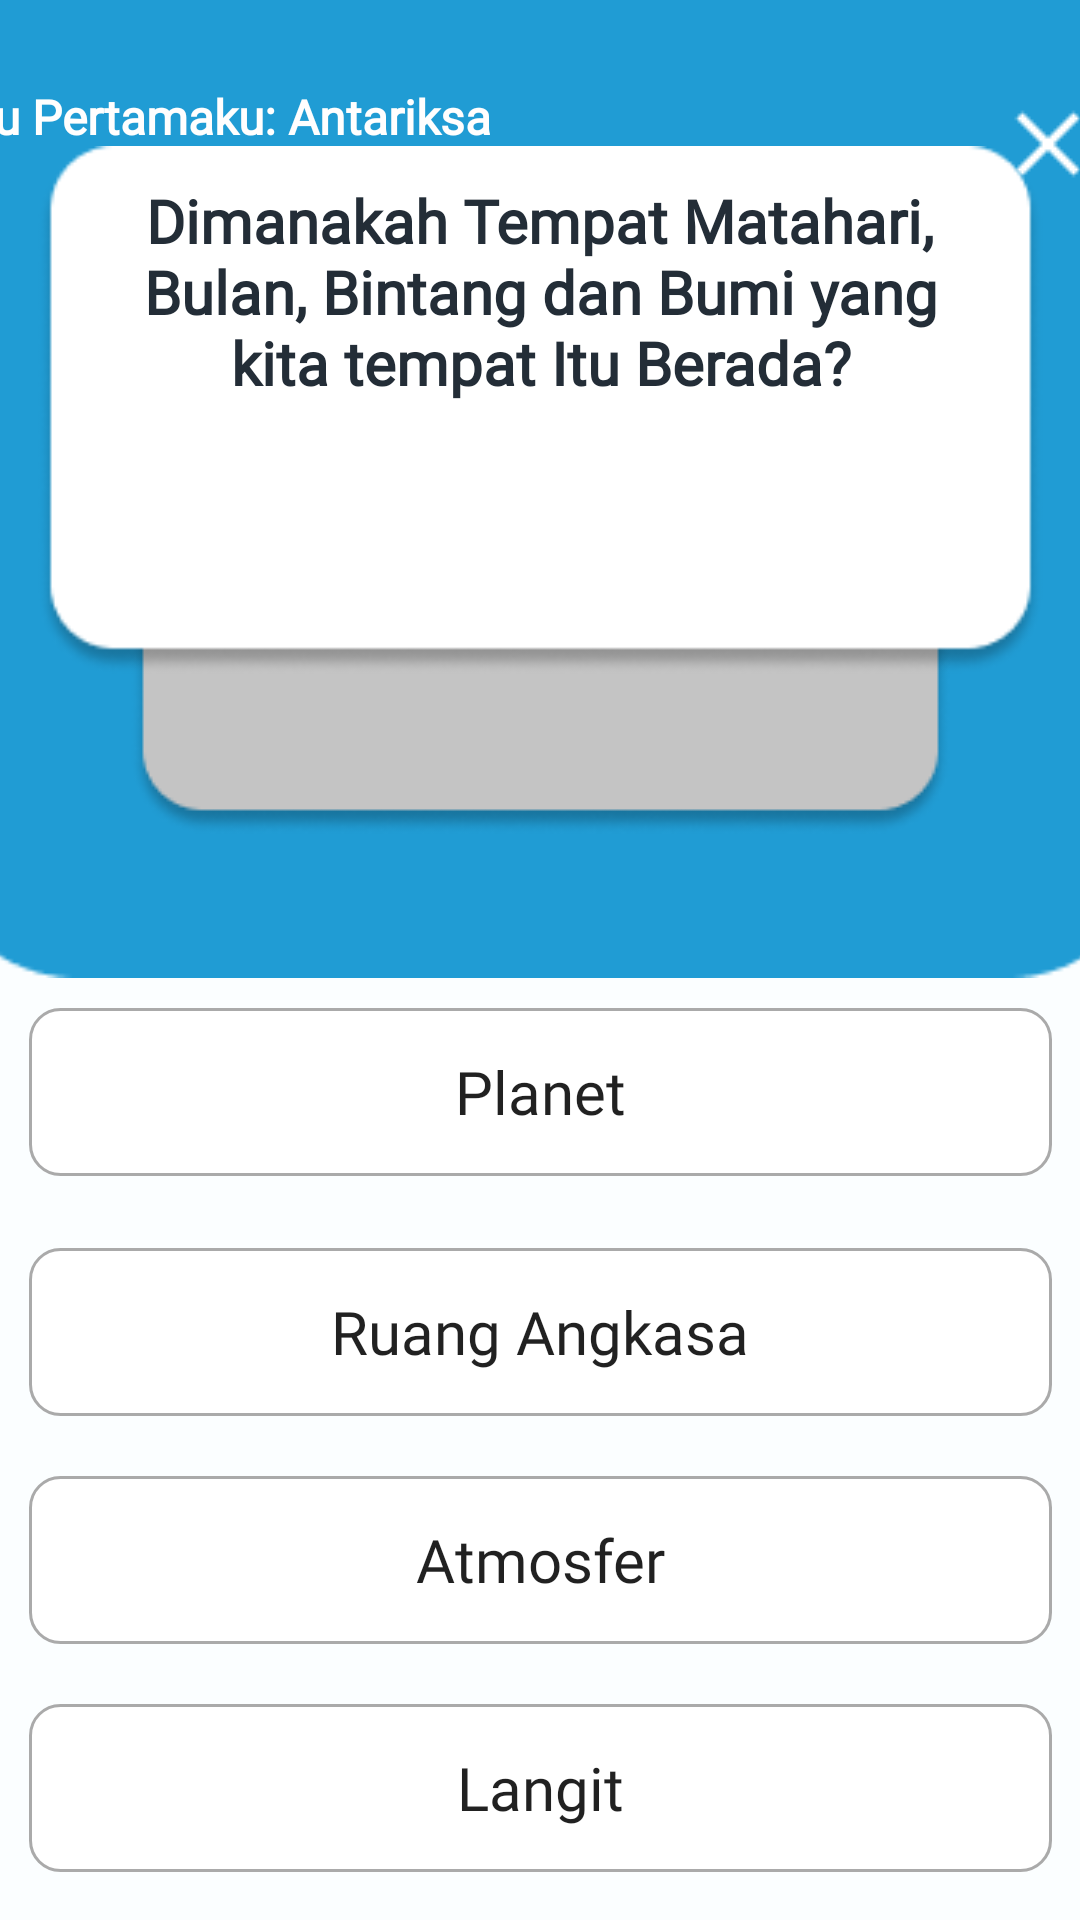

This screen was rendered from an Android layout file. Write that file and the resources it references.
<!-- AndroidManifest.xml: application theme AppTheme -->
<!-- res/layout/activity_question_three.xml -->
<?xml version="1.0" encoding="utf-8"?>
<androidx.constraintlayout.widget.ConstraintLayout xmlns:android="http://schemas.android.com/apk/res/android"
    xmlns:app="http://schemas.android.com/apk/res-auto"
    xmlns:tools="http://schemas.android.com/tools"
    android:layout_width="match_parent"
    android:layout_height="match_parent"
    android:background="#FBFEFF"
    android:orientation="vertical">

    <LinearLayout
        android:id="@+id/linearLayout"
        android:layout_width="412dp"
        android:layout_height="326dp"
        android:background="@drawable/rectangle_back"
        app:layout_constraintEnd_toEndOf="parent"
        app:layout_constraintStart_toStartOf="parent"
        tools:ignore="MissingConstraints"
        tools:layout_editor_absoluteY="-14dp">


        <ImageButton
            android:id="@+id/closeButton3"
            android:layout_width="30dp"
            android:layout_height="wrap_content"
            android:layout_marginStart="360dp"
            android:layout_marginTop="20dp"
            android:backgroundTint="#00FFFFFF"
            app:srcCompat="@drawable/close_big"
            tools:ignore="SpeakableTextPresentCheck,TouchTargetSizeCheck" />

    </LinearLayout>

    <TextView
        android:id="@+id/textView3"
        android:layout_width="221dp"
        android:layout_height="66dp"
        android:layout_marginTop="28dp"
        android:layout_marginEnd="168dp"
        android:fontFamily="@font/poppins"
        android:text="Buku Pertamaku: Antariksa"
        android:textColor="#FFFEFE"
        android:textSize="16sp"
        android:textStyle="bold"
        app:layout_constraintEnd_toEndOf="parent"
        app:layout_constraintTop_toTopOf="parent" />

    <ImageView
        android:id="@+id/imageView3"
        android:layout_width="wrap_content"
        android:layout_height="wrap_content"
        android:layout_marginTop="165dp"
        android:layout_marginBottom="199dp"
        android:layout_weight="1"
        app:layout_constraintBottom_toBottomOf="parent"
        app:layout_constraintEnd_toEndOf="parent"
        app:layout_constraintStart_toStartOf="parent"
        app:layout_constraintTop_toTopOf="parent"
        app:layout_constraintVertical_bias="0.0"
        app:srcCompat="@drawable/square_2" />

    <ImageView
        android:id="@+id/imageView4"
        android:layout_width="335dp"
        android:layout_height="190dp"
        android:layout_marginStart="16dp"
        android:layout_marginEnd="16dp"
        android:layout_marginBottom="350dp"
        app:layout_constraintBottom_toBottomOf="parent"
        app:layout_constraintEnd_toEndOf="parent"
        app:layout_constraintHorizontal_bias="0.492"
        app:layout_constraintStart_toStartOf="parent"
        app:layout_constraintTop_toTopOf="parent"
        app:layout_constraintVertical_bias="0.415"
        android:src="@drawable/square_3" />

    <TextView
        android:id="@+id/textView4"
        android:layout_width="287dp"
        android:layout_height="140dp"
        android:layout_marginStart="16dp"
        android:layout_marginTop="20dp"
        android:layout_marginEnd="16dp"
        android:layout_marginBottom="400dp"
        android:fontFamily="@font/poppins_bold"
        android:text="Dimanakah Tempat Matahari, Bulan, Bintang dan Bumi yang kita tempat Itu Berada?"
        android:textAlignment="center"
        android:textColor="#232D37"
        android:textSize="20sp"
        android:textStyle="bold"
        app:layout_constraintBottom_toBottomOf="parent"
        app:layout_constraintEnd_toEndOf="parent"
        app:layout_constraintStart_toStartOf="parent"
        app:layout_constraintTop_toTopOf="parent" />

    <ImageButton
        android:id="@+id/nextButton3"
        android:layout_width="wrap_content"
        android:layout_height="wrap_content"
        android:layout_marginStart="338dp"
        android:layout_marginTop="660dp"
        android:layout_marginEnd="16dp"
        android:layout_marginBottom="22dp"
        android:backgroundTint="#00FFFFFF"
        app:layout_constraintBottom_toBottomOf="parent"
        app:layout_constraintEnd_toEndOf="parent"
        app:layout_constraintHorizontal_bias="1.0"
        app:layout_constraintStart_toStartOf="parent"
        app:layout_constraintTop_toTopOf="parent"
        app:layout_constraintVertical_bias="1.0"
        app:srcCompat="@drawable/arrow_next_right"
        tools:ignore="SpeakableTextPresentCheck" />

    <ImageButton
        android:id="@+id/backButton3"
        android:layout_width="wrap_content"
        android:layout_height="wrap_content"
        android:layout_marginStart="16dp"
        android:layout_marginTop="16dp"
        android:layout_marginEnd="16dp"
        android:layout_marginBottom="22dp"
        android:backgroundTint="#00FFFFFF"
        app:layout_constraintBottom_toBottomOf="parent"
        app:layout_constraintEnd_toEndOf="parent"
        app:layout_constraintHorizontal_bias="0.0"
        app:layout_constraintStart_toStartOf="parent"
        app:layout_constraintTop_toTopOf="parent"
        app:layout_constraintVertical_bias="1.0"
        app:srcCompat="@drawable/arrow_back"
        tools:ignore="SpeakableTextPresentCheck" />

    <TextView
        android:id="@+id/textView5"
        android:layout_width="wrap_content"
        android:layout_height="wrap_content"
        android:layout_marginTop="673dp"
        android:layout_marginBottom="39dp"
        android:fontFamily="@font/poppins_semibold"
        android:text="3 dari 4"
        android:textColor="#232D37"
        android:textSize="16sp"
        app:layout_constraintBottom_toBottomOf="parent"
        app:layout_constraintEnd_toEndOf="parent"
        app:layout_constraintStart_toStartOf="parent"
        app:layout_constraintTop_toTopOf="parent" />

    <EditText
        android:id="@+id/PlanetText1"
        android:layout_width="341dp"
        android:layout_height="56dp"
        android:layout_marginStart="16dp"
        android:layout_marginTop="336dp"
        android:layout_marginEnd="16dp"
        android:background="@drawable/custom_input"
        android:drawablePadding="12dp"
        android:ems="10"
        android:fontFamily="@font/poppins"
        android:inputType="textPersonName"
        android:text="Planet"
        android:textAlignment="center"
        android:textSize="20sp"
        app:layout_constraintEnd_toEndOf="parent"
        app:layout_constraintStart_toStartOf="parent"
        app:layout_constraintTop_toTopOf="parent"
        tools:ignore="TouchTargetSizeCheck" />

    <EditText
        android:id="@+id/RuangAngkasaText2"
        android:layout_width="341dp"
        android:layout_height="56dp"
        android:layout_marginStart="16dp"
        android:layout_marginTop="416dp"
        android:layout_marginEnd="16dp"
        android:background="@drawable/custom_input"
        android:drawablePadding="12dp"
        android:ems="10"
        android:fontFamily="@font/poppins"
        android:inputType="textPersonName"
        android:text="Ruang Angkasa"
        android:textAlignment="center"
        android:textSize="20sp"
        app:layout_constraintEnd_toEndOf="parent"
        app:layout_constraintStart_toStartOf="parent"
        app:layout_constraintTop_toTopOf="parent"
        tools:ignore="TouchTargetSizeCheck" />

    <EditText
        android:id="@+id/AtmosferText3"
        android:layout_width="341dp"
        android:layout_height="56dp"
        android:layout_marginStart="16dp"
        android:layout_marginTop="492dp"
        android:layout_marginEnd="16dp"
        android:background="@drawable/custom_input"
        android:drawablePadding="12dp"
        android:ems="10"
        android:fontFamily="@font/poppins"
        android:inputType="textPersonName"
        android:text="Atmosfer"
        android:textAlignment="center"
        android:textSize="20sp"
        app:layout_constraintEnd_toEndOf="parent"
        app:layout_constraintStart_toStartOf="parent"
        app:layout_constraintTop_toTopOf="parent"
        tools:ignore="TouchTargetSizeCheck" />

    <EditText
        android:id="@+id/LangitText4"
        android:layout_width="341dp"
        android:layout_height="56dp"
        android:layout_marginStart="16dp"
        android:layout_marginTop="568dp"
        android:layout_marginEnd="16dp"
        android:background="@drawable/custom_input"
        android:drawablePadding="12dp"
        android:ems="10"
        android:fontFamily="@font/poppins"
        android:inputType="textPersonName"
        android:text="Langit"
        android:textAlignment="center"
        android:textSize="20sp"
        app:layout_constraintEnd_toEndOf="parent"
        app:layout_constraintStart_toStartOf="parent"
        app:layout_constraintTop_toTopOf="parent"
        tools:ignore="TouchTargetSizeCheck" />
</androidx.constraintlayout.widget.ConstraintLayout>
<!-- resources referenced by this layout -->
<resources>
  <!-- drawable arrow_back: png bitmap (drawable, 1044 bytes) -->
  <!-- drawable arrow_next_right: png bitmap (drawable, 1081 bytes) -->
  <!-- drawable close_big: png bitmap (drawable, 279 bytes) -->
  <!-- drawable custom_input (drawable) -->
  <?xml version="1.0" encoding="utf-8"?>
  <selector xmlns:android="http://schemas.android.com/apk/res/android">
  
      <item android:state_enabled="true" android:state_focused="true">
          <shape android:shape="rectangle">
              <solid android:color="@android:color/white"/>
              <corners android:radius="10dp"/>
              <stroke android:color="@android:color/black" android:width="1dp"/>
  
          </shape>
      </item>
  
      <item android:state_enabled="true" >
          <shape android:shape="rectangle">
              <solid android:color="@android:color/white"/>
              <corners android:radius="10dp"/>
              <stroke android:color="@android:color/darker_gray" android:width="1dp"/>
          </shape>
      </item>
  </selector>
  <!-- drawable rectangle_back: png bitmap (drawable, 1735 bytes) -->
  <!-- drawable square_2: png bitmap (drawable, 4493 bytes) -->
  <!-- drawable square_3: png bitmap (drawable, 5311 bytes) -->
</resources>
